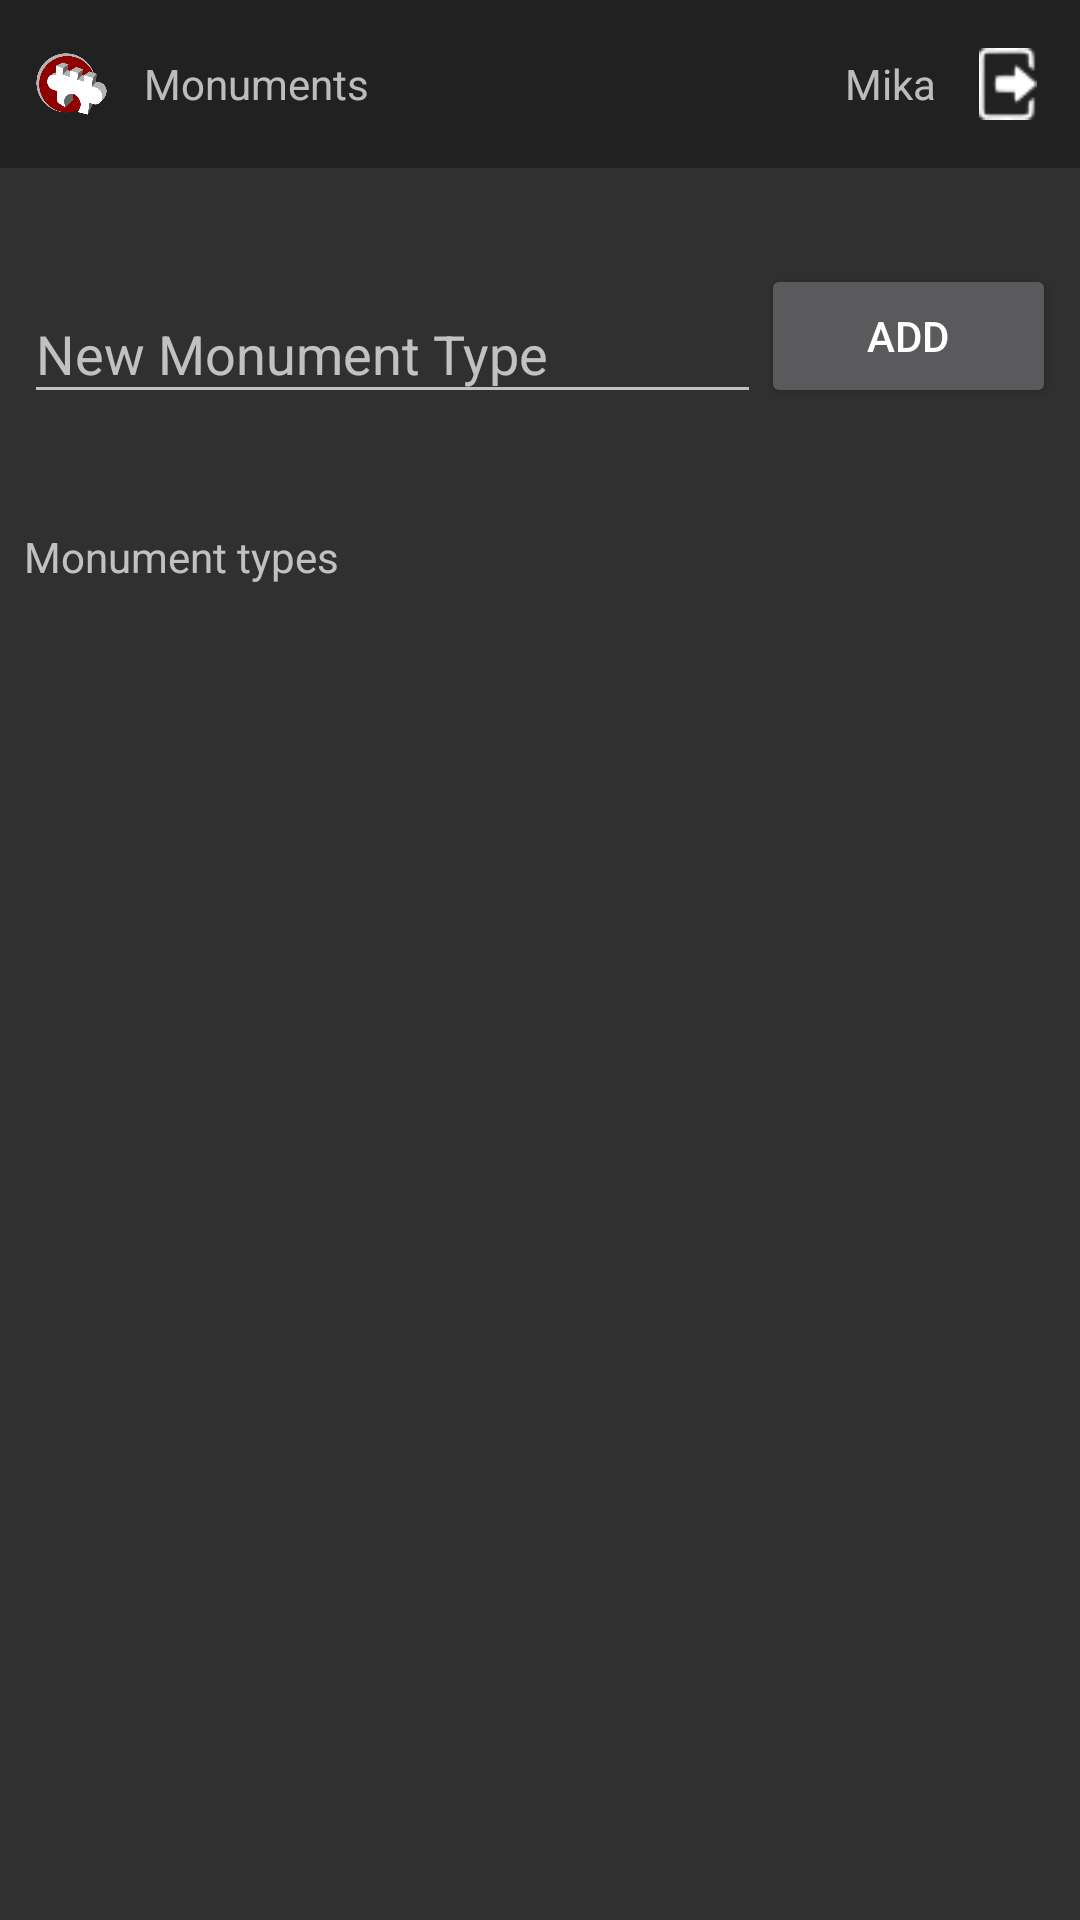

Reconstruct the res/layout file that produces this screen, plus the resources it refers to.
<!-- AndroidManifest.xml: activity theme Theme.AppCompat.NoActionBar -->
<!-- res/layout/activity_monument_type.xml -->
<?xml version="1.0" encoding="utf-8"?>
<android.support.design.widget.CoordinatorLayout
    android:id="@+id/coordinatorLayout"
    xmlns:android="http://schemas.android.com/apk/res/android"
    xmlns:app="http://schemas.android.com/apk/res-auto"
    xmlns:tools="http://schemas.android.com/tools"
    tools:context=".activity.MainActivity"
    android:fitsSystemWindows="true"
    android:layout_width="match_parent"
    android:layout_height="match_parent"
    >

    <RelativeLayout
        android:layout_width="match_parent"
        android:layout_height="match_parent">

        <include
            android:id="@+id/toolbar"
            layout="@layout/mainactivity_toolbar"
            android:layout_width="match_parent"
            android:layout_height="?attr/actionBarSize"
            android:background="?attr/colorPrimary"
            ></include>

        <LinearLayout
            android:id="@+id/layout"
            android:layout_width="match_parent"
            android:layout_height="wrap_content"
            android:orientation="horizontal"
            android:layout_below="@+id/toolbar"
            android:gravity="center"
            android:padding="8dp"
            >
            <android.support.design.widget.TextInputLayout
                android:id="@+id/name_layout"
                android:layout_width="0dp"
                android:layout_weight="10"
                android:layout_height="wrap_content"
                android:layout_marginTop="8dp"
                android:layout_marginBottom="8dp">
                <EditText android:id="@+id/input_type_name"
                    android:layout_width="match_parent"
                    android:layout_height="wrap_content"
                    android:inputType="text|textCapSentences"
                    android:hint="New Monument Type"/>
            </android.support.design.widget.TextInputLayout>

            <android.support.v7.widget.AppCompatButton
                android:id="@+id/btn_add"
                android:layout_width="0dp"
                android:layout_weight="4"
                android:layout_height="wrap_content"
                android:layout_marginTop="24dp"
                android:layout_marginBottom="24dp"
                android:padding="12dp"
                android:text="Add"/>
        </LinearLayout>


        <TextView
            android:id="@+id/caption"
            android:layout_width="match_parent"
            android:layout_height="wrap_content"
            android:padding="8dp"
            android:layout_below="@+id/layout"
            android:text="Monument types"/>

        <android.support.v7.widget.RecyclerView
            android:id="@+id/typeList"
            android:padding="8dp"
            android:layout_width="match_parent"
            android:layout_height="wrap_content"
            android:layout_marginTop="12dp"
            android:layout_below="@+id/caption">
        </android.support.v7.widget.RecyclerView>


    </RelativeLayout>

</android.support.design.widget.CoordinatorLayout>
<!-- res/layout/mainactivity_toolbar.xml (included above) -->
<?xml version="1.0" encoding="utf-8"?>
<android.support.v7.widget.Toolbar xmlns:android="http://schemas.android.com/apk/res/android"
    android:layout_width="match_parent"
    android:layout_height="?attr/actionBarSize"
    xmlns:app="http://schemas.android.com/apk/res-auto"
    android:background="?attr/colorPrimary"
    app:contentInsetLeft="0dp"
    app:contentInsetStart="0dp"
    app:layout_scrollFlags="scroll|enterAlways|snap">

    <LinearLayout
        android:layout_width="match_parent"
        android:layout_height="wrap_content"
        android:orientation="vertical">
        <RelativeLayout
            android:layout_width="match_parent"
            android:layout_height="wrap_content">

            <ImageView
                android:id="@+id/icon"
                android:layout_width="24dp"
                android:layout_height="24dp"
                android:layout_marginLeft="12dp"
                android:layout_centerVertical="true"
                android:layout_alignParentLeft="true"
                android:src="@drawable/monuments_logo"
                />

            <TextView
                android:id="@+id/caption"
                android:layout_width="wrap_content"
                android:layout_height="wrap_content"
                android:layout_centerVertical="true"
                android:layout_toRightOf="@+id/icon"
                android:layout_marginLeft="12dp"
                android:text="Monuments"/>

            <ImageView
                android:id="@+id/logout"
                android:layout_width="24dp"
                android:layout_height="24dp"
                android:layout_marginRight="12dp"
                android:layout_centerVertical="true"
                android:layout_alignParentRight="true"
                android:src="@drawable/logout_white"
                />

            <TextView
                android:id="@+id/logged_user_name"
                android:layout_width="wrap_content"
                android:layout_height="wrap_content"
                android:layout_centerVertical="true"
                android:layout_toLeftOf="@+id/logout"
                android:layout_marginRight="12dp"
                android:text="Mika"/>


        </RelativeLayout>

    </LinearLayout>
    </android.support.v7.widget.Toolbar>
<!-- resources referenced by this layout -->
<resources>
  <!-- drawable logout_white: png bitmap (drawable, 656 bytes) -->
  <!-- drawable monuments_logo: png bitmap (drawable, 22370 bytes) -->
</resources>
